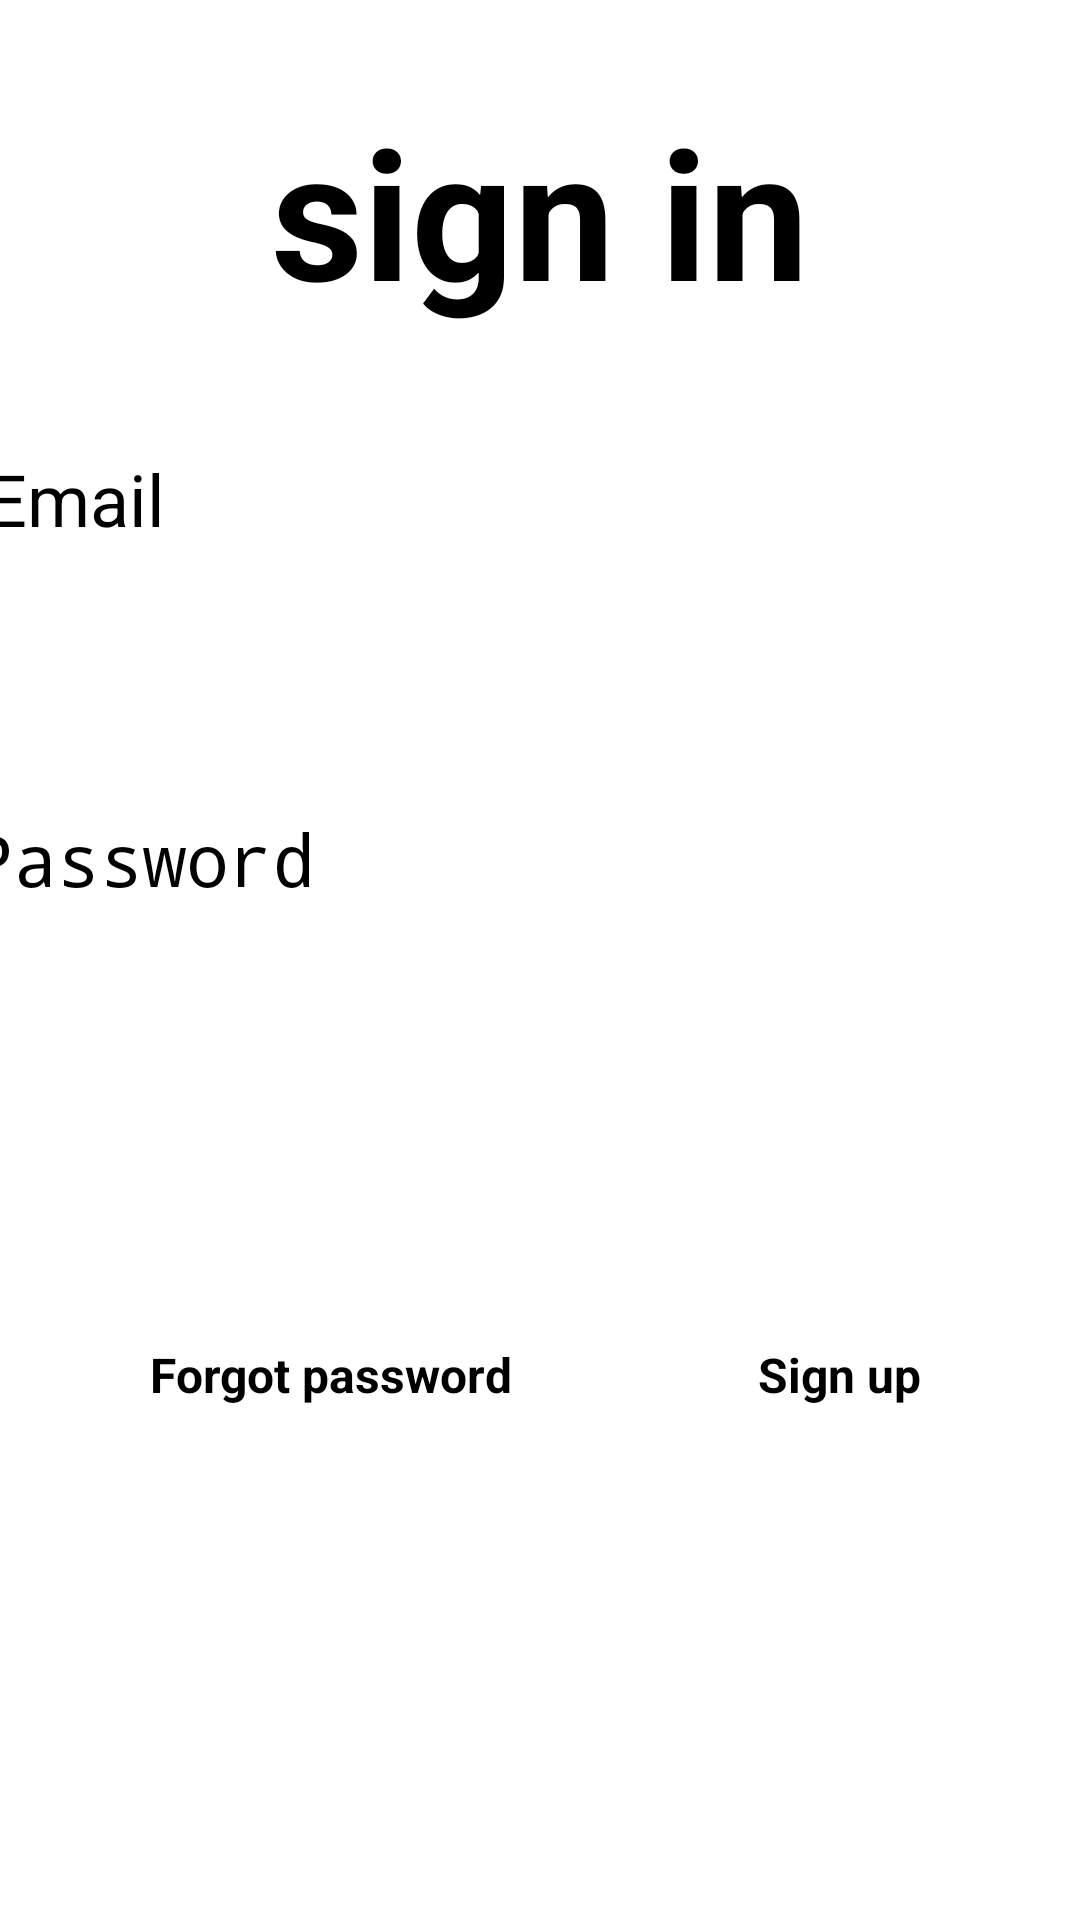

This screen was rendered from an Android layout file. Write that file and the resources it references.
<!-- AndroidManifest.xml: application theme Theme.Project2android -->
<!-- res/layout/activity_main.xml -->
<?xml version="1.0" encoding="utf-8"?>
<androidx.constraintlayout.widget.ConstraintLayout xmlns:android="http://schemas.android.com/apk/res/android"
    xmlns:app="http://schemas.android.com/apk/res-auto"
    xmlns:tools="http://schemas.android.com/tools"
    android:layout_width="match_parent"
    android:layout_height="match_parent"
    tools:context=".MainActivity">


    <TextView
        android:id="@+id/log_title"
        android:layout_width="match_parent"
        android:layout_height="wrap_content"
        android:layout_marginTop="30dp"
        android:text="sign in"
        android:textStyle="bold"
        android:textAlignment="center"
        android:textSize="60sp"
        app:layout_constraintLeft_toLeftOf="parent"
        app:layout_constraintRight_toRightOf="parent"
        app:layout_constraintTop_toTopOf="parent"
        />


    <EditText
        android:id="@+id/log_et_email"
        android:layout_width="380dp"
        android:layout_height="wrap_content"
        android:layout_marginTop="120dp"
        android:ems="10"
        android:hint="Email"
        android:inputType="textEmailAddress"
        android:textSize="24sp"
        app:layout_constraintHorizontal_bias="0.258"
        app:layout_constraintLeft_toLeftOf="parent"
        app:layout_constraintRight_toRightOf="parent"
        app:layout_constraintTop_toTopOf="@+id/log_title" />

    <EditText
        android:id="@+id/log_password"
        android:layout_width="380dp"
        android:layout_height="wrap_content"
        android:layout_marginTop="120dp"
        android:ems="10"
        android:hint="Password"
        android:inputType="textPassword"
        android:textSize="24sp"
        app:layout_constraintLeft_toLeftOf="parent"
        app:layout_constraintRight_toRightOf="parent"
        app:layout_constraintTop_toTopOf="@+id/log_et_email"
        tools:ignore="MissingConstraints"
        />

    <Button
        android:id="@+id/bt_signIn"
        android:layout_width="380dp"
        android:layout_height="70dp"
        android:layout_marginTop="50dp"
        android:backgroundTint="#0ED6B9"
        android:text="sign in"
        android:textColor="#ffffff"
        android:textSize="26sp"
        android:textStyle="bold"
        app:layout_constraintLeft_toLeftOf="parent"
        app:layout_constraintRight_toRightOf="parent"
        app:layout_constraintTop_toBottomOf="@+id/log_password"/>

    <TextView
        android:id="@+id/tv_forgetPassword"
        android:layout_width="wrap_content"
        android:layout_height="wrap_content"
        android:text="Forgot password"
        android:textSize="16sp"
        android:textStyle="bold"
        android:layout_marginLeft="50dp"
        android:layout_marginTop="25dp"
        app:layout_constraintLeft_toLeftOf="parent"
        app:layout_constraintTop_toBottomOf="@+id/bt_signIn"

        />
    <TextView
        android:id="@+id/tv_log_singUp"
        android:layout_width="wrap_content"
        android:layout_height="wrap_content"
        android:text="Sign up"
        android:textSize="16sp"
        android:textStyle="bold"
        android:layout_marginLeft="82dp"
        app:layout_constraintTop_toTopOf="@+id/tv_forgetPassword"
        app:layout_constraintLeft_toRightOf="@+id/tv_forgetPassword"
        />
    <ProgressBar
        android:id="@+id/progressBarr"
        android:layout_width="wrap_content"
        android:layout_height="wrap_content"
        android:layout_centerInParent="true"
        tools:ignore="MissingConstraints"
        android:visibility="gone"
        app:layout_constraintLeft_toLeftOf="parent"
        app:layout_constraintRight_toRightOf="parent"
        app:layout_constraintTop_toTopOf="parent"
        app:layout_constraintBottom_toBottomOf="parent" />
</androidx.constraintlayout.widget.ConstraintLayout>
<!-- resources referenced by this layout -->
<resources>
  <style name="Theme.Project2android" parent="Theme.MaterialComponents.DayNight.NoActionBar">
          
          <item name="colorPrimary">@color/purple_200</item>
          <item name="colorPrimaryVariant">@color/purple_700</item>
          <item name="colorOnPrimary">@color/black</item>
          
          <item name="colorSecondary">@color/teal_200</item>
          <item name="colorSecondaryVariant">@color/teal_200</item>
          <item name="colorOnSecondary">@color/black</item>
          
          <item name="android:statusBarColor" tools:targetApi="l">?attr/colorPrimaryVariant</item>
          
      </style>
  <color name="purple_200">#FFBB86FC</color>
  <color name="purple_700">#FF3700B3</color>
  <color name="black">#FF000000</color>
  <color name="teal_200">#FF03DAC5</color>
</resources>
